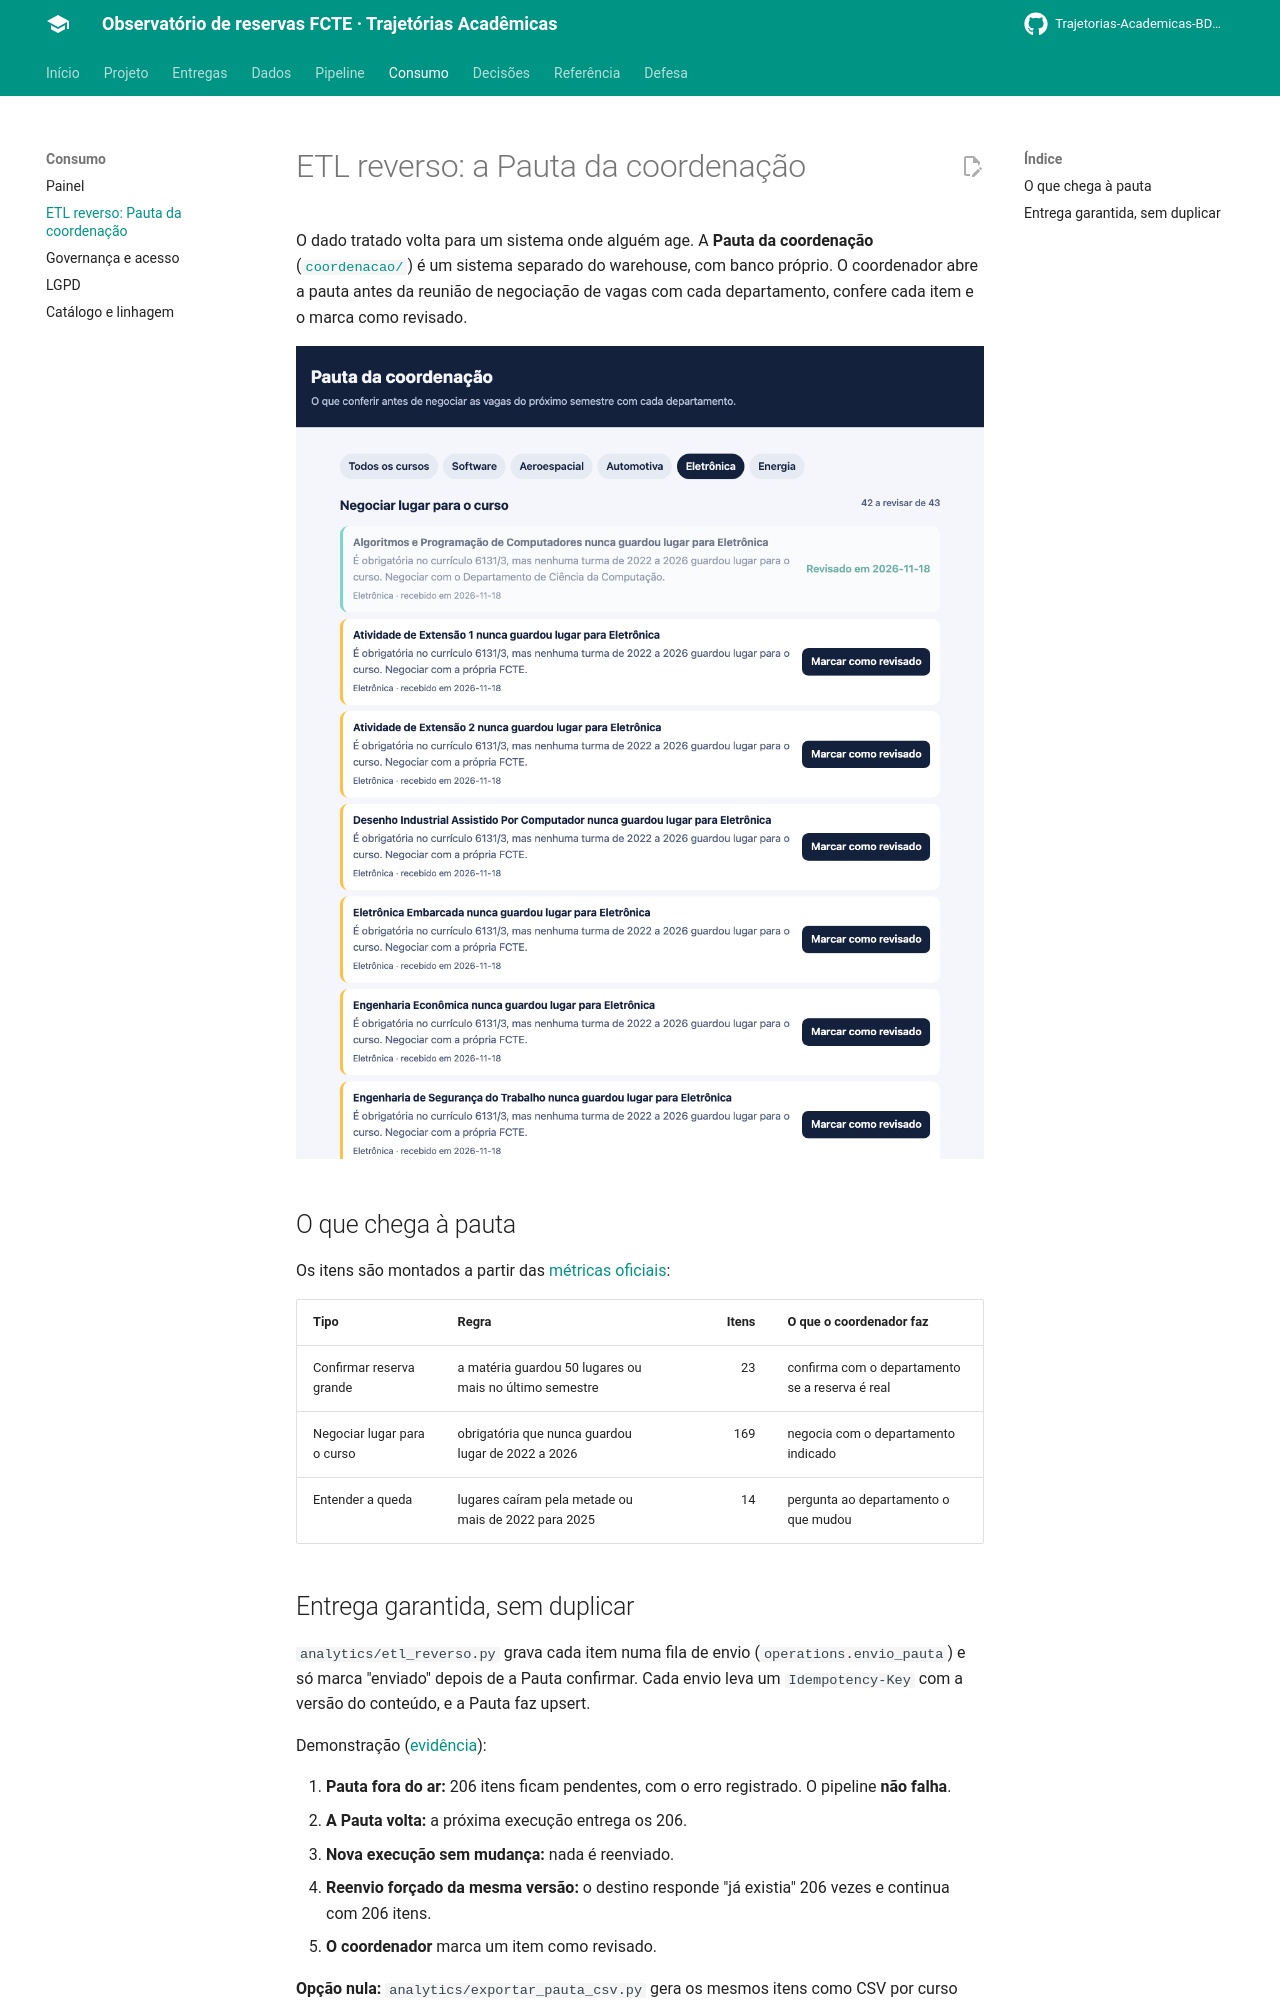

repository: Trajetorias-Academicas-BD2-2026-2/documentation · page: consumo/etl-reverso/index.html · generator: mkdocs

# ETL reverso: a Pauta da coordenação

O dado tratado volta para um sistema onde alguém age. A **Pauta da coordenação** ([`coordenacao/`](https://github.com/Trajetorias-Academicas-BD2-2026-2/Trajetorias-academicas/blob/main/coordenacao/app.py)) é um sistema separado do warehouse, com banco próprio. O coordenador abre a pauta antes da reunião de negociação de vagas com cada departamento, confere cada item e o marca como revisado.

![Pauta da coordenação, curso de Eletrônica](../assets/pauta.png)

## O que chega à pauta

Os itens são montados a partir das [métricas oficiais](../dados/camada-semantica.md):

| Tipo | Regra | Itens | O que o coordenador faz |
|---|---|---:|---|
| Confirmar reserva grande | a matéria guardou 50 lugares ou mais no último semestre | 23 | confirma com o departamento se a reserva é real |
| Negociar lugar para o curso | obrigatória que nunca guardou lugar de 2022 a 2026 | 169 | negocia com o departamento indicado |
| Entender a queda | lugares caíram pela metade ou mais de 2022 para 2025 | 14 | pergunta ao departamento o que mudou |
